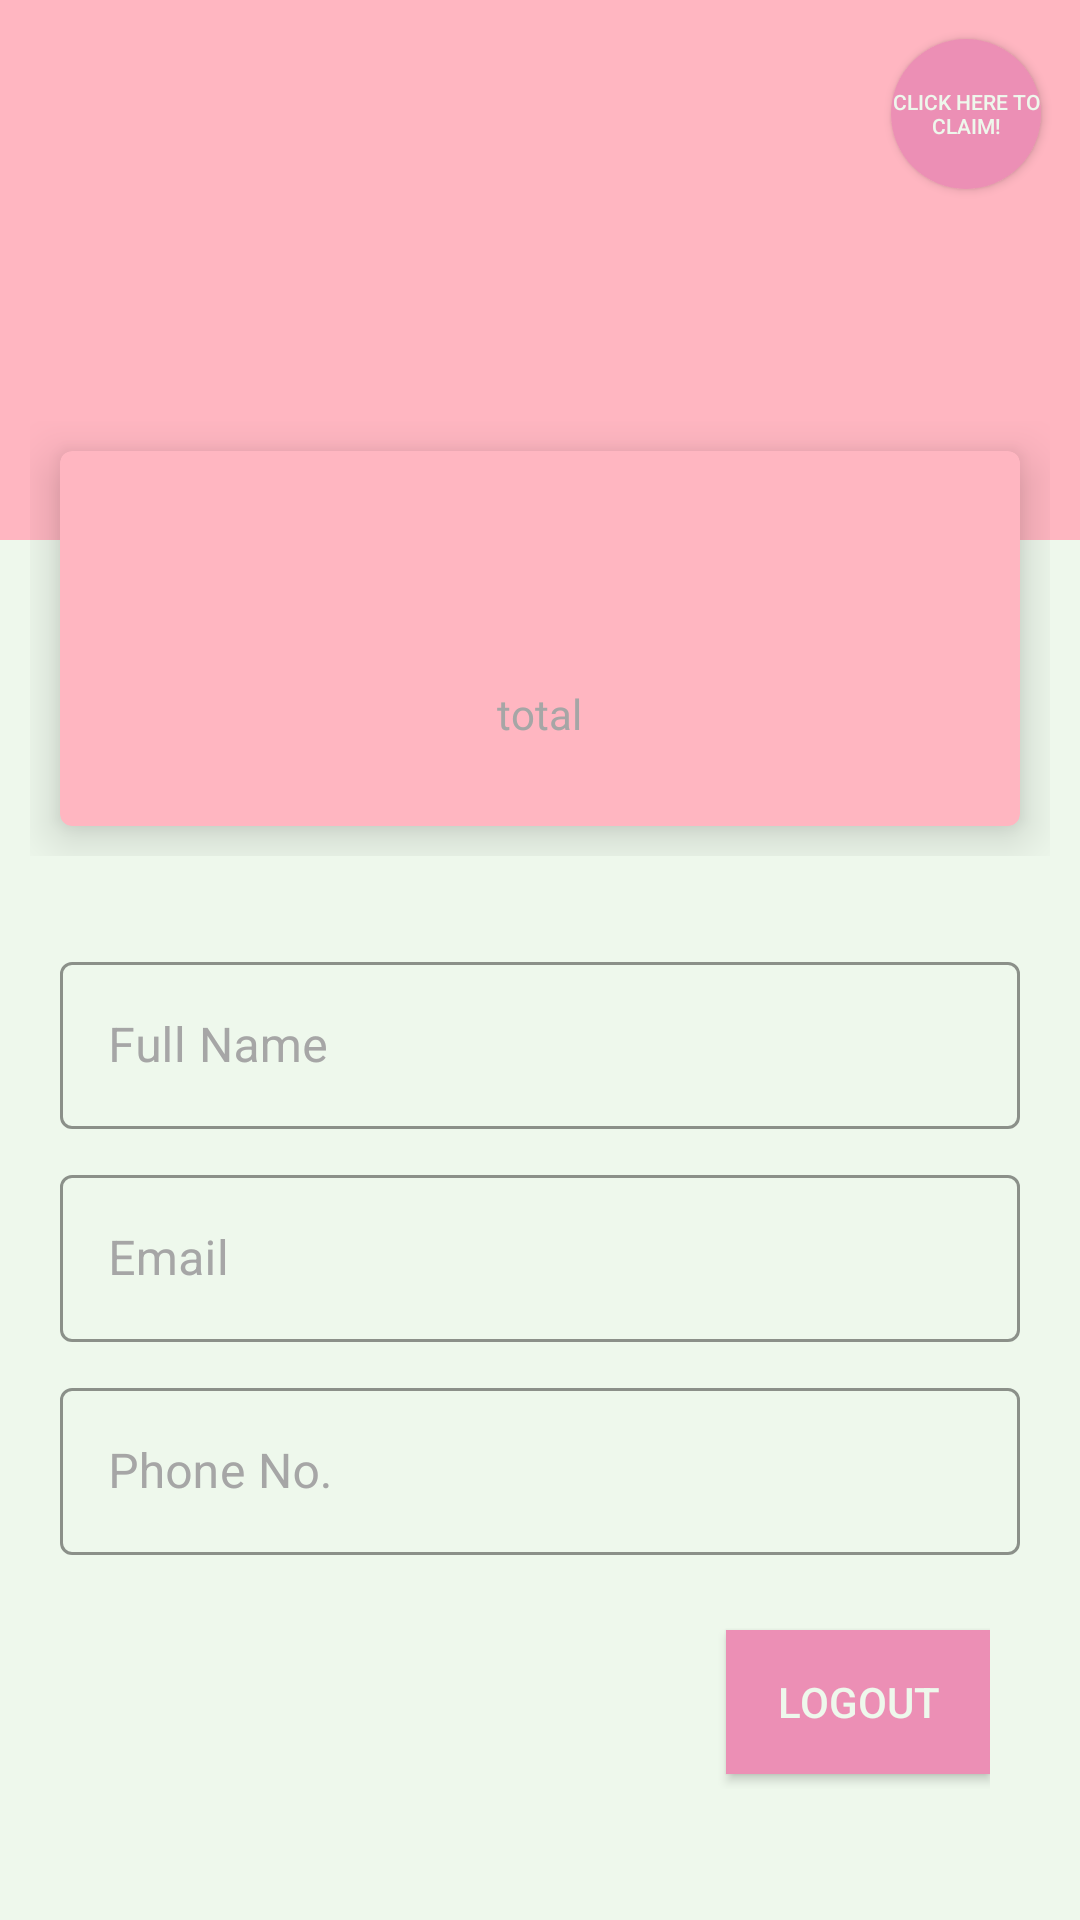

Layout XML and referenced resources for this Android screen:
<!-- AndroidManifest.xml: application theme Theme.EKALAT -->
<!-- res/layout/activity_my_account2.xml -->
<?xml version="1.0" encoding="utf-8"?>
<LinearLayout xmlns:android="http://schemas.android.com/apk/res/android"
    xmlns:app="http://schemas.android.com/apk/res-auto"
    xmlns:tools="http://schemas.android.com/tools"
    android:layout_width="match_parent"
    android:layout_height="match_parent"
    tools:context="com.ekolekta.e_kolekta.MyAccount"
    android:background="#EEF8EC"
    android:orientation="vertical">

    <RelativeLayout
        android:layout_width="match_parent"
        android:layout_height="180dp"
        android:background="#FFB6C1">

        <androidx.appcompat.widget.AppCompatButton
            android:id="@+id/claim_btn"
            android:layout_width="50dp"
            android:layout_height="50dp"
            android:layout_alignParentTop="true"
            android:layout_alignParentRight="true"
            android:background="@drawable/btn_claim"
            android:elevation="20dp"
            android:text="Click here to CLAIM!"
            android:textColor="#EEF8EC"
            android:textSize="7sp"
            android:layout_marginTop="13dp"
            android:layout_marginRight="13dp"
            />

        <ImageView
            android:id="@+id/iconn"
            android:layout_width="125dp"
            android:layout_height="125dp"
            android:layout_centerVertical="true"
            android:src="@drawable/iconnn"/>

        <TextView
            android:id="@+id/fnamee"
            android:layout_width="wrap_content"
            android:layout_height="wrap_content"
            android:layout_centerVertical="true"
            android:layout_toRightOf="@+id/iconn"
            android:fontFamily="@font/bungee"
            android:includeFontPadding="false"
            android:textColor="@color/black"
            android:textSize="20sp" />
        <TextView
            android:id="@+id/emaill"
            android:layout_width="wrap_content"
            android:layout_height="wrap_content"
            android:textSize="10sp"
            android:fontFamily="@font/bungee"
            android:textColor="#A6A6A6"
            android:includeFontPadding="false"
            android:layout_toRightOf="@+id/iconn"
            android:layout_below="@+id/fnamee"
            android:layout_centerVertical="true"/>

    </RelativeLayout>

    <LinearLayout
        android:layout_width="match_parent"
        android:layout_height="wrap_content"
        android:padding="10dp"
        android:layout_marginTop="-50dp">

        <com.google.android.material.card.MaterialCardView
            android:layout_width="0dp"
            android:layout_height="125dp"
            android:layout_weight="1"
            app:cardBackgroundColor="#FFB6C1"
            android:layout_margin="10dp"
            app:cardElevation="10dp">

            <RelativeLayout
                android:layout_width="match_parent"
                android:layout_height="match_parent"
                android:padding="10dp">

                <ImageView
                    android:layout_width="30dp"
                    android:layout_height="30dp"
                    android:layout_centerHorizontal="true"
                    android:src="@drawable/all"/>

                <TextView
                    android:id="@+id/totalNum"
                    android:layout_width="wrap_content"
                    android:layout_height="wrap_content"
                    android:layout_centerInParent="true"
                    android:fontFamily="@font/bungee"
                    android:includeFontPadding="false"
                    android:textColor="@color/black"
                    android:textSize="30sp" />

                <TextView
                    android:id="@+id/totalnumdesc"
                    android:layout_width="wrap_content"
                    android:layout_height="wrap_content"
                    android:layout_below="@+id/totalNum"
                    android:layout_centerHorizontal="true"
                    android:fontFamily="@font/bungee"
                    android:includeFontPadding="false"
                    android:text="total"
                    android:textColor="#A6A6A6"
                    android:textSize="14sp" />

            </RelativeLayout>

        </com.google.android.material.card.MaterialCardView>

    </LinearLayout>

    <LinearLayout
        android:layout_width="match_parent"
        android:layout_height="wrap_content"
        android:padding="20dp"
        android:orientation="vertical">

        <com.google.android.material.textfield.TextInputLayout
            android:layout_width="match_parent"
            android:layout_height="wrap_content"
            android:hint="Full Name"
            android:clickable="false"
            app:hintTextColor="@color/black"
            app:boxStrokeColor="@color/black"
            android:textColorHint="#A6A6A6"
            style="@style/Widget.MaterialComponents.TextInputLayout.OutlinedBox"
            android:layout_marginBottom="10dp">

            <com.google.android.material.textfield.TextInputEditText
                android:id="@+id/fullName"
                android:layout_width="match_parent"
                android:layout_height="wrap_content"
                android:editable="false"
                android:textColor="#A6A6A6"
                android:drawablePadding="10dp"/>
        </com.google.android.material.textfield.TextInputLayout>

        <com.google.android.material.textfield.TextInputLayout
            android:layout_width="match_parent"
            android:layout_height="wrap_content"
            android:clickable="false"
            android:hint="Email"
            app:hintTextColor="@color/black"
            app:boxStrokeColor="@color/black"
            android:textColorHint="#A6A6A6"
            style="@style/Widget.MaterialComponents.TextInputLayout.OutlinedBox"
            android:layout_marginBottom="10dp">

            <com.google.android.material.textfield.TextInputEditText
                android:id="@+id/eMail"
                android:editable="false"
                android:layout_width="match_parent"
                android:layout_height="wrap_content"
                android:textColor="#A6A6A6"
                android:drawablePadding="10dp"/>
        </com.google.android.material.textfield.TextInputLayout>

        <com.google.android.material.textfield.TextInputLayout
            android:layout_width="match_parent"
            android:layout_height="wrap_content"
            android:clickable="false"
            android:hint="Phone No."
            app:hintTextColor="@color/black"
            app:boxStrokeColor="@color/black"
            android:textColorHint="#A6A6A6"
            style="@style/Widget.MaterialComponents.TextInputLayout.OutlinedBox"
            android:layout_marginBottom="10dp">

            <com.google.android.material.textfield.TextInputEditText
                android:id="@+id/phoneNo"
                android:layout_width="match_parent"
                android:layout_height="wrap_content"
                android:editable="false"
                android:textColor="#A6A6A6"
                android:drawablePadding="10dp"/>
        </com.google.android.material.textfield.TextInputLayout>

    <LinearLayout
        android:layout_width="match_parent"
        android:layout_height="wrap_content"
        android:padding="10dp"
        android:gravity="right">

        <androidx.appcompat.widget.AppCompatButton
            android:id="@+id/myAccountLogoutBtn"
            android:layout_width="wrap_content"
            android:layout_height="wrap_content"
            android:text="Logout"
            android:background="@color/pink"
            android:textColor="#EEF8EC"
            android:layout_marginTop="5dp"
            android:layout_marginBottom="5dp"
            android:layout_marginLeft="10dp"
            />
    </LinearLayout>

    </LinearLayout>
</LinearLayout>
<!-- resources referenced by this layout -->
<resources>
  <color name="black">#F0000000</color>
  <color name="pink">#EC8FB5</color>
  <!-- drawable btn_claim (drawable) -->
  <?xml version="1.0" encoding="utf-8"?>
  <shape xmlns:android="http://schemas.android.com/apk/res/android"
      android:shape="rectangle">
  
      <size
          android:height="60dp"
          android:width="60dp"/>
      <solid
          android:color="@color/pink"/>
      <corners
          android:radius="60dp"/>
  
  </shape>
  <style name="Theme.EKALAT" parent="Theme.MaterialComponents.DayNight.NoActionBar">
          
          <item name="colorPrimary">@color/purple_500</item>
          <item name="colorPrimaryVariant">@color/purple_700</item>
          <item name="colorOnPrimary">@color/white</item>
          
          <item name="colorSecondary">@color/teal_200</item>
          <item name="colorSecondaryVariant">@color/teal_700</item>
          <item name="colorOnSecondary">@color/black</item>
          
          <item name="android:statusBarColor" tools:targetApi="l">?attr/colorPrimaryVariant</item>
          
      </style>
  <color name="purple_500">#FF6200EE</color>
  <color name="purple_700">#FF3700B3</color>
  <color name="white">#FFFFFFFF</color>
  <color name="teal_200">#FF03DAC5</color>
  <color name="teal_700">#FF018786</color>
</resources>
